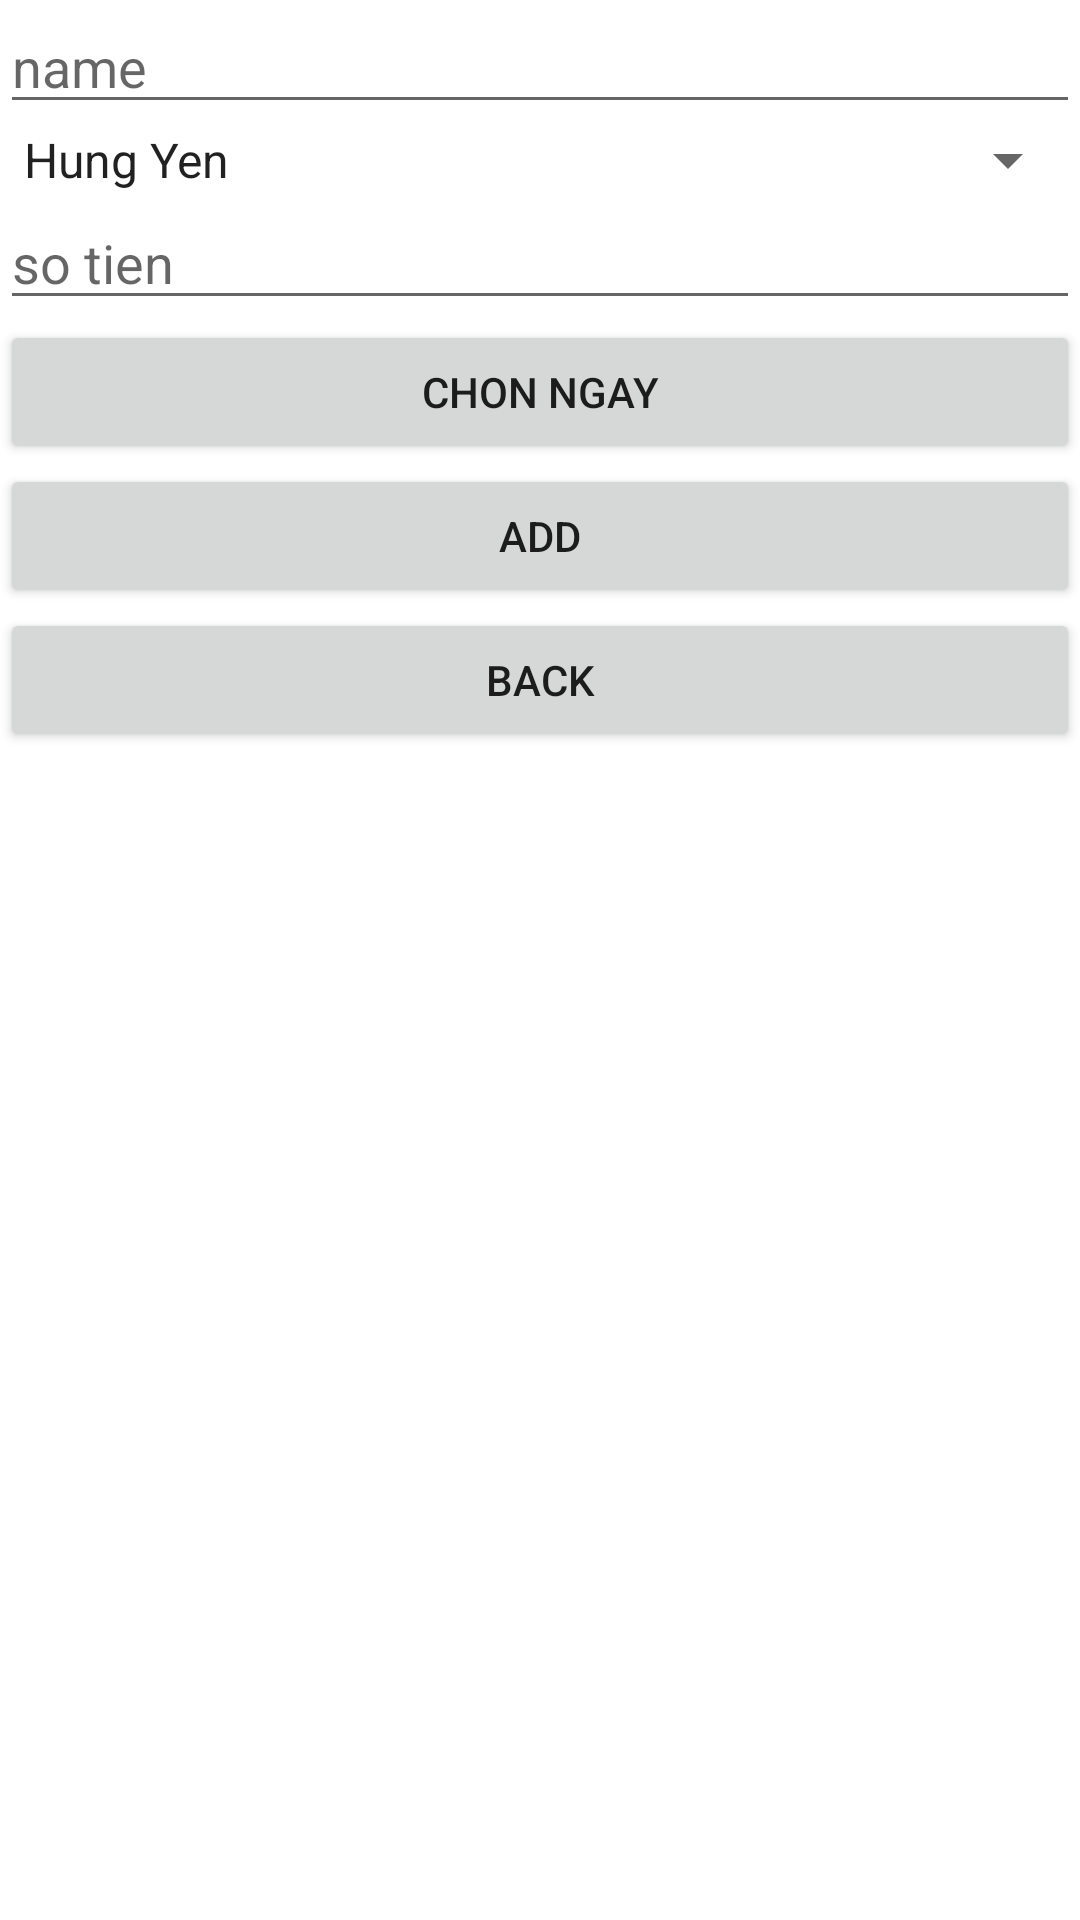

Write the Android layout XML for this screen, with the resource values it uses.
<!-- AndroidManifest.xml: application theme Theme.NguyenVanCuong_thuchanh2_Bai2 -->
<!-- res/layout/activity_add.xml -->
<?xml version="1.0" encoding="utf-8"?>
<LinearLayout android:layout_width="match_parent"
    android:layout_height="match_parent"
    android:orientation="vertical"
    xmlns:android="http://schemas.android.com/apk/res/android">
    <EditText
        android:hint="name"
        android:id="@+id/txtName"
        android:layout_width="match_parent"
        android:layout_height="wrap_content"/>
    <Spinner
        android:entries="@array/thanhpho"
        android:id="@+id/spiner"
        android:layout_width="match_parent"
        android:layout_height="wrap_content"
        />
    <EditText
        android:id="@+id/txtSotien"
        android:hint="so tien"
        android:layout_width="match_parent"
        android:layout_height="wrap_content"/>
    <Button
        android:id="@+id/btnDate"
        android:text="chon ngay"
        android:layout_width="match_parent"
        android:layout_height="wrap_content"/>
    <Button
        android:text="Add"
        android:id="@+id/btnAdd"
        android:layout_width="match_parent"
        android:layout_height="wrap_content"/>
    <Button
        android:layout_height="wrap_content"
        android:layout_width="match_parent"
        android:text="back"
        android:id="@+id/btnBack"

        />

</LinearLayout>
<!-- resources referenced by this layout -->
<resources>
  <string-array name="thanhpho">
          <item>Hung Yen</item>
          <item>Ha noi</item>
      </string-array>
  <style name="Theme.NguyenVanCuong_thuchanh2_Bai2" parent="Theme.MaterialComponents.DayNight.DarkActionBar">
          
          <item name="colorPrimary">@color/purple_500</item>
          <item name="colorPrimaryVariant">@color/purple_700</item>
          <item name="colorOnPrimary">@color/white</item>
          
          <item name="colorSecondary">@color/teal_200</item>
          <item name="colorSecondaryVariant">@color/teal_700</item>
          <item name="colorOnSecondary">@color/black</item>
          
          <item name="android:statusBarColor" tools:targetApi="l">?attr/colorPrimaryVariant</item>
          
      </style>
  <!-- not gathered from this repository: default colours our renderer supplied (Android Studio template values) -->
  <color name="purple_500">#FF6200EE</color>
  <color name="purple_700">#FF3700B3</color>
  <color name="teal_200">#FF03DAC5</color>
  <color name="teal_700">#FF018786</color>
  <color name="black">#FF000000</color>
  <color name="white">#FFFFFFFF</color>
</resources>
